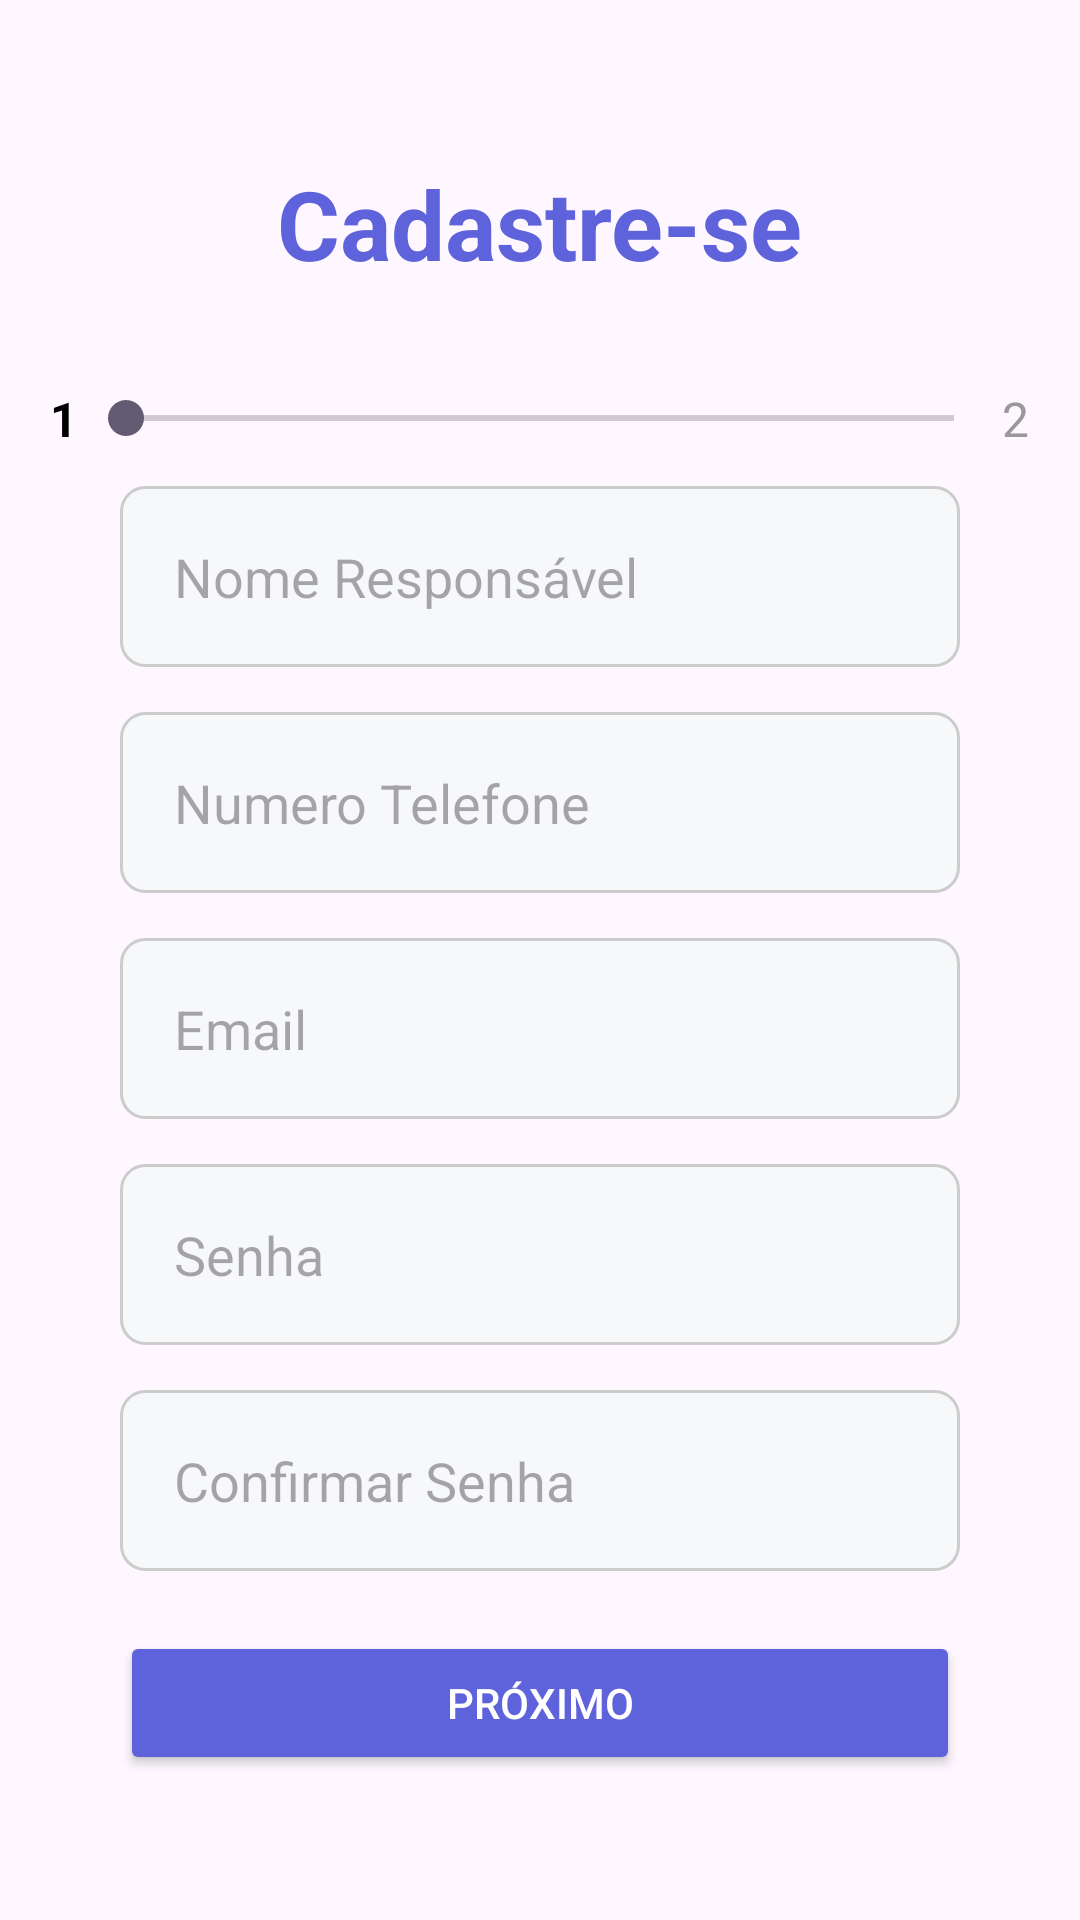

Write the Android layout XML for this screen, with the resource values it uses.
<!-- AndroidManifest.xml: application theme Theme.BemMeQuer -->
<!-- res/layout/tela_cadastro_um.xml -->
<?xml version="1.0" encoding="utf-8"?>
<androidx.constraintlayout.widget.ConstraintLayout xmlns:android="http://schemas.android.com/apk/res/android"
    xmlns:tools="http://schemas.android.com/tools"
    android:id="@+id/cadastroUm"
    android:layout_width="match_parent"
    android:layout_height="match_parent"
    android:orientation="vertical"
    android:gravity="center"
    tools:context=".cadastroUm">

    
    <LinearLayout
        android:layout_width="match_parent"
        android:layout_height="match_parent"
        android:gravity="center"
        android:orientation="vertical">
        <TextView
            android:layout_width="wrap_content"
            android:layout_height="wrap_content"
            android:padding="5dp"
            android:text="@string/cadastre_se"
            android:textSize="32sp"
            android:textStyle="bold"
            android:textColor="@color/roxo_bem_me_quer"
            android:layout_marginBottom="16dp">
        </TextView>

        
        <LinearLayout
            android:layout_width="331dp"
            android:layout_height="45dp"
            android:orientation="horizontal"
            android:gravity="center">
            <TextView
                android:layout_width="wrap_content"
                android:layout_height="wrap_content"
                android:text="@string/numero1"
                android:textColor="@color/black"
                android:textSize="16sp"
                android:textStyle="bold" />
            <SeekBar
                android:id="@+id/seekBar2"
                android:layout_width="308dp"
                android:layout_height="33dp" />
            <TextView
                android:layout_width="wrap_content"
                android:layout_height="wrap_content"
                android:text="@string/numero2"
                android:textColor="#999999"
                android:textSize="16sp" />
        </LinearLayout>

        
        <EditText
            android:id="@+id/editNamePerson"
            android:layout_width="280dp"
            android:layout_height="wrap_content"
            android:background="@drawable/borda_caixa_texto_cream"
            android:padding="18dp"
            android:hint="@string/nomeResponsavel"
            android:inputType="textPersonName"
            android:autofillHints="name"/>
        <EditText
            android:id="@+id/editNumberPhone"
            android:layout_width="280dp"
            android:layout_height="wrap_content"
            android:background="@drawable/borda_caixa_texto_cream"
            android:padding="18dp"
            android:layout_marginTop="15dp"
            android:hint="@string/numeroTelefone"
            android:inputType="phone"
            android:autofillHints="phone"/>
        <EditText
            android:id="@+id/editNewEmail"
            android:layout_width="280dp"
            android:layout_height="wrap_content"
            android:background="@drawable/borda_caixa_texto_cream"
            android:padding="18dp"
            android:layout_marginTop="15dp"
            android:hint="@string/email"
            android:inputType="textEmailAddress"
            android:autofillHints="emailAddress"/>
        <EditText
            android:id="@+id/editNewPassword"
            android:layout_width="280dp"
            android:layout_height="wrap_content"
            android:background="@drawable/borda_caixa_texto_cream"
            android:padding="18dp"
            android:layout_marginTop="15dp"
            android:hint="@string/senha"
            android:inputType="textPassword"
            android:autofillHints="password"/>
        <EditText
            android:id="@+id/confirmNewPassword"
            android:layout_width="280dp"
            android:layout_height="wrap_content"
            android:background="@drawable/borda_caixa_texto_cream"
            android:padding="18dp"
            android:layout_marginTop="15dp"
            android:hint="@string/confirmarSenha"
            android:inputType="textPassword"
            android:autofillHints="password"/>

        
        <Button
            android:id="@+id/btn_proximo"
            android:layout_width="280dp"
            android:layout_height="wrap_content"
            android:layout_marginTop="20dp"
            android:backgroundTint="@color/roxo_bem_me_quer"
            android:textColor="@color/white"
            android:text="@string/proximo"/>
    </LinearLayout>
</androidx.constraintlayout.widget.ConstraintLayout>
<!-- resources referenced by this layout -->
<resources>
  <color name="black">#FF000000</color>
  <color name="roxo_bem_me_quer">#5E62DB</color> "
  <color name="white">#FFFFFFFF</color>
  <!-- drawable borda_caixa_texto_cream (drawable) -->
  <?xml version="1.0" encoding="utf-8"?>
  <shape xmlns:android="http://schemas.android.com/apk/res/android">
      <solid android:color="#F7F8F9" /> 
      <corners android:radius="8dp" />  
      <stroke android:width="1dp" android:color="#CCCCCC" /> 
  </shape>
  <string name="cadastre_se">Cadastre-se</string>
  <string name="confirmarSenha">Confirmar Senha</string>"
  <string name="email">Email</string>
  <string name="nomeResponsavel">Nome Responsável</string>
  <string name="numero1">1</string>
  <string name="numero2">2</string>
  <string name="numeroTelefone">Numero Telefone</string>
  <string name="proximo">Próximo</string>
  <string name="senha">Senha</string>
  <style name="Theme.BemMeQuer" parent="Base.Theme.BemMeQuer" />
  <style name="Base.Theme.BemMeQuer" parent="Theme.Material3.DayNight.NoActionBar">
          
          
      </style>
</resources>
